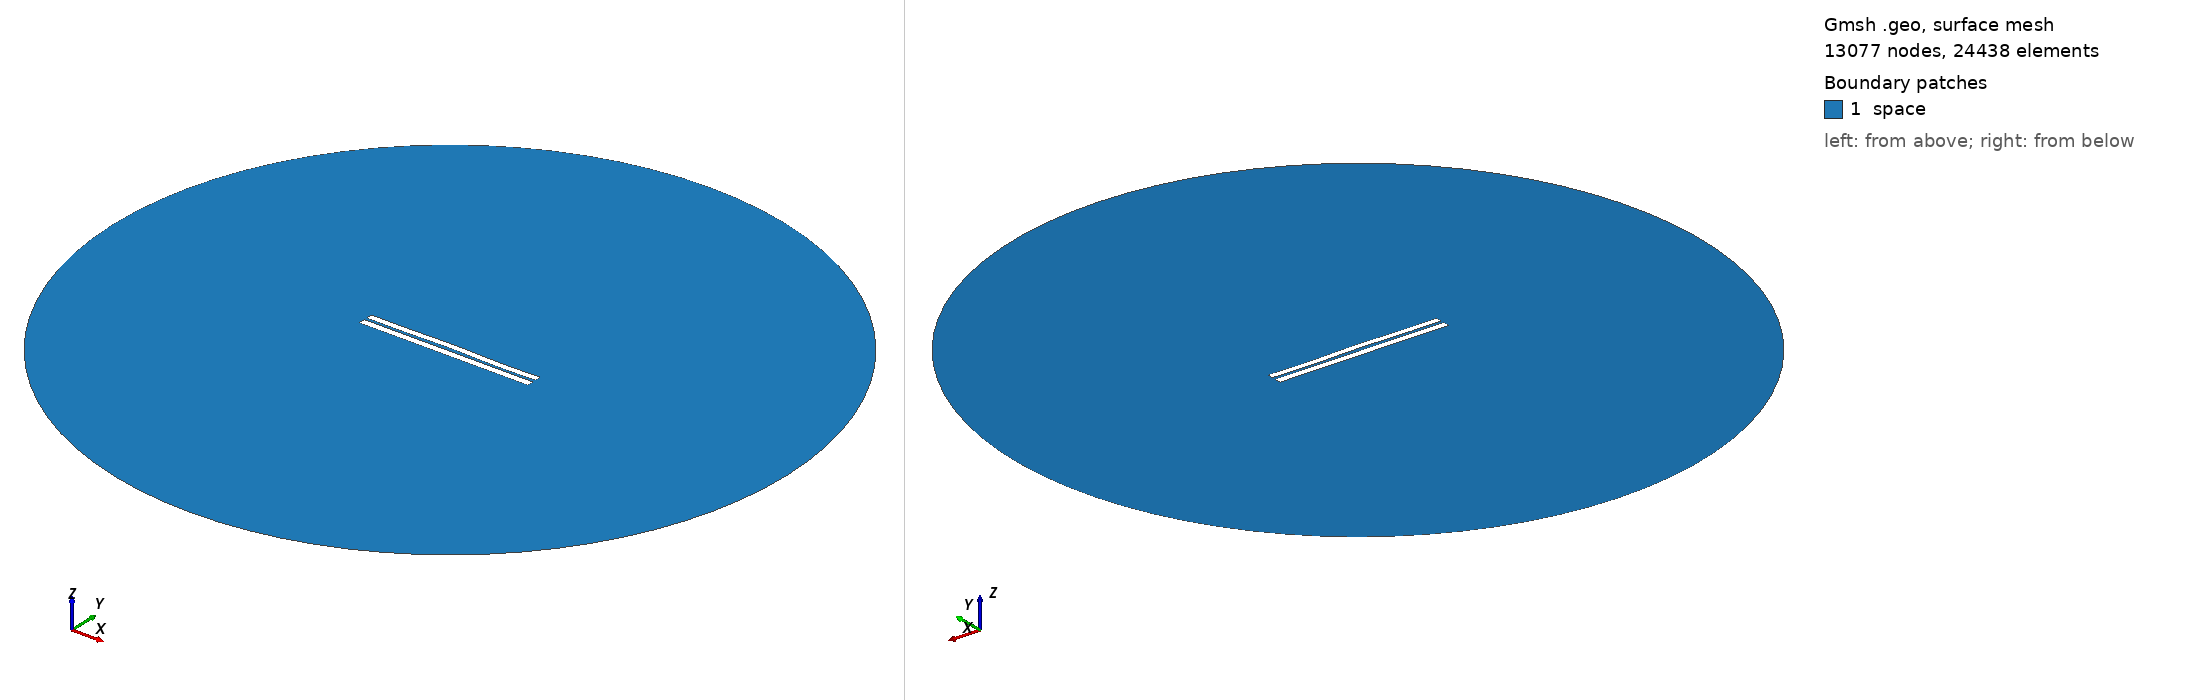

Gmsh geometry script, surface-meshed: 13077 nodes, 24438 surface elements. Boundary patches (legend numbers): 1 space. Left view from above one corner, right view from below the opposite corner. Legend entries are the model's physical surfaces. The drawing asked Gmsh for element sizes between 1% and 20% of the model's largest extent; the script's own settings can give other sizes.

=== 3491.geo (drawn) ===
//---------------------------------------
// Geometry kernel
//---------------------------------------

SetFactory("OpenCASCADE");



//---------------------------------------
// Parameters of the geometry
//---------------------------------------

// Overetch of the upper plate
overetch = 0.125;

// Distance between the plates
distance = 1.5;

// Discretization over the x axis (for the deformation)
nx = 50; 

// Length of the plate
L = 100 - overetch; 

// Number of modes
n = 4; 

// 1st mode coefficient
coeff(1) = 0.0;
beta(1) = 0.596864 * 3.1415926535 / L;

// 2nd mode coefficient
coeff(2) = 0.15;
beta(2) = 1.49418 * 3.1415926535 / L;

// 3rd mode coefficient
coeff(3) = 0.07499999999999998;
beta(3) = 2.50025 * 3.1415926535 / L;

// 4th mode coefficient
coeff(4) = -0.15;
beta(4) = 3.49999 * 3.1415926535 / L;



//---------------------------------------
// Upper plate (deformed rectangle)
//---------------------------------------

// Coordiantes of the upper plate
xmin = -50;
xmax = 50 - overetch;

// Height of the upper plate
yheight = 4 - 2 * overetch;

// Indexes of the points
UpperID[] = {};
LowerID[] = {};
LeftID[] = {};
RightID[] = {};

// Point index
p = 1;

// Horizontal edges
For i In {1:nx}
    x = xmin + (i-1)*(xmax - xmin)/(nx-1);

    y_bottom = distance / 2 + overetch;
    For j In {1:n}
        C = (Cosh(beta(j)*L) + Cos(beta(j)*L)) / (Sinh(beta(j)*L) + Sin(beta(j)*L));
        y_bottom  = y_bottom + coeff(j) * (Cosh(beta(j)*(x+50)) - Cos(beta(j)*(x+50)) - C * (Sinh(beta(j)*(x+50)) - Sin(beta(j)*(x+50))));
    EndFor

    y_top = y_bottom + yheight;

    Point(p) = {x, y_top, 0, 1.0};
    UpperID[i] = p;
    p = p + 1;

    Point(p) = {x, y_bottom, 0, 1.0};
    LowerID[i] = p;
    p = p + 1;
EndFor

// Create point lists
UpperPts[] = {}; LowerPts[] = {};
For i In {1:nx}
  UpperPts[] += {UpperID[i]};
  LowerPts[] += {LowerID[i]};
EndFor

// Build splines
Spline(1) = {UpperPts[]};
Spline(2) = {LowerPts[]};
Line(3) = {LowerPts[nx-1], UpperPts[nx-1]};
Line(4) = {LowerPts[0], UpperPts[0]};

// Build the plane surface
Curve Loop(1) = {2, 3, -1, -4};
Plane Surface(1) = {1};



//---------------------------------------
// Lower plate (rectangle)
//---------------------------------------

// Vertices
Point(1001) = {-50, -1, 0, 1.0};
Point(1002) = { 50, -1, 0, 1.0};
Point(1003) = { 50,  -5, 0, 1.0};
Point(1004) = {-50,  -5, 0, 1.0};

// Edges
Line(5) = {1001, 1002};
Line(6) = {1002, 1003};
Line(7) = {1003, 1004};
Line(8) = {1004, 1001};

// Plane surface
Line Loop(2) = {5, 6, 7, 8};
Plane Surface(2) = {2}; 



//---------------------------------------
// Outer (fictious) boundary
//---------------------------------------

// Points
Point(1005) = {0, 0, 0};       // Center
Point(1006) = {200, 0, 0};     // Start point
Point(1007) = {0, 200, 0};     // 90 degrees
Point(1008) = {-200, 0, 0};    // 180 degrees
Point(1009) = {0, -200, 0};    // 270 degrees

// Circle arcs (each needs start, center, end)
Circle(9) = {1006, 1005, 1007};
Circle(10) = {1007, 1005, 1008};
Circle(11) = {1008, 1005, 1009};
Circle(12) = {1009, 1005, 1006};

// Plane surface for the entire domain
Curve Loop(3) = {9, 10, 11, 12};
Surface(3) = {3};

// Subtract the plates from the whole domain to obtain the actual domain where we want to solve the equations
BooleanDifference{ Surface{3}; Delete; }{ Surface{1}; Surface{2}; Delete; }




//---------------------------------------
// Transfinite Lines/Curves
//---------------------------------------

// Set the number of points on the boundaries
r = 7;

// Plates
Transfinite Curve {1, 2} = 50*r Using Progression 1;
Transfinite Curve {3, 4} = 2*r Using Progression 1;
Transfinite Line {5, 7} = 50*r Using Progression 1;
Transfinite Line {6, 8} = 2*r Using Progression 1;

// Outer boundary
Transfinite Line {9, 10, 11, 12} = 20 Using Progression 1;



//---------------------------------------
// Physical groups
//---------------------------------------                

// Physical curves (boundaries)
Physical Line("force_segment", 10) = {2};
Physical Line("upper_plate", 11) = {1, 3, 4};
Physical Line("lower_plate", 12) = {5, 6, 7, 8};
Physical Line("boundary", 20) = {9, 10, 11, 12};

// Physical Surfaces
Physical Surface("space", 30) = {3};



//---------------------------------------
// 6. Generate the Mesh
//---------------------------------------

// 2D mesh generation
Mesh 2;
